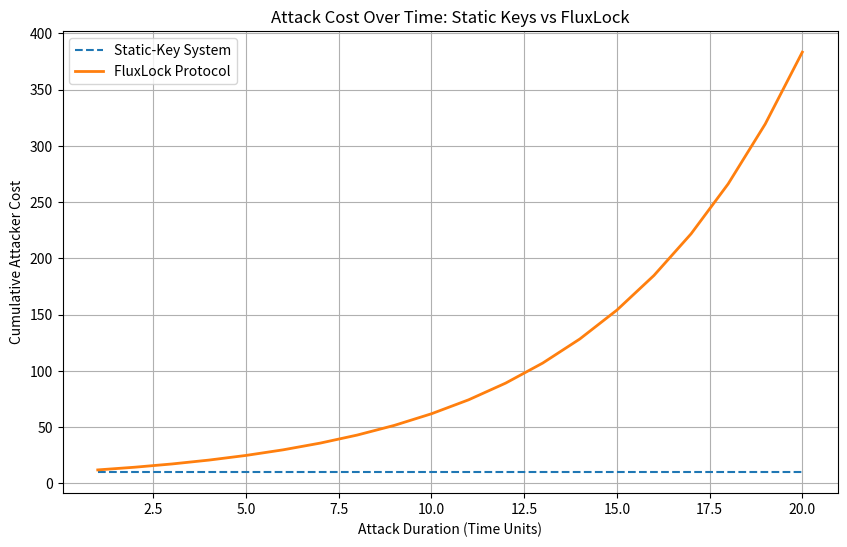

Write Python code to recreate this figure.
import matplotlib.pyplot as plt
import numpy as np
import os

# Create output directory
os.makedirs("docs/phase21", exist_ok=True)

# Time axis (attack duration)
time = np.arange(1, 21)

# Static key attack cost (flat persistence)
static_cost = np.ones_like(time) * 10

# FluxLock attack cost (increasing due to rotation + trust decay)
rotation_penalty = 1.2
fluxlock_cost = np.array([10 * (rotation_penalty ** t) for t in time])

# Plot
plt.figure(figsize=(10, 6))
plt.plot(time, static_cost, label="Static-Key System", linestyle="--")
plt.plot(time, fluxlock_cost, label="FluxLock Protocol", linewidth=2)

plt.xlabel("Attack Duration (Time Units)")
plt.ylabel("Cumulative Attacker Cost")
plt.title("Attack Cost Over Time: Static Keys vs FluxLock")
plt.legend()
plt.grid(True)

# Save plot
output_path = "docs/phase21/attack_cost_comparison.png"
plt.savefig(output_path)
plt.close()

print(f"Phase 21 attack cost plot saved to {output_path}")
